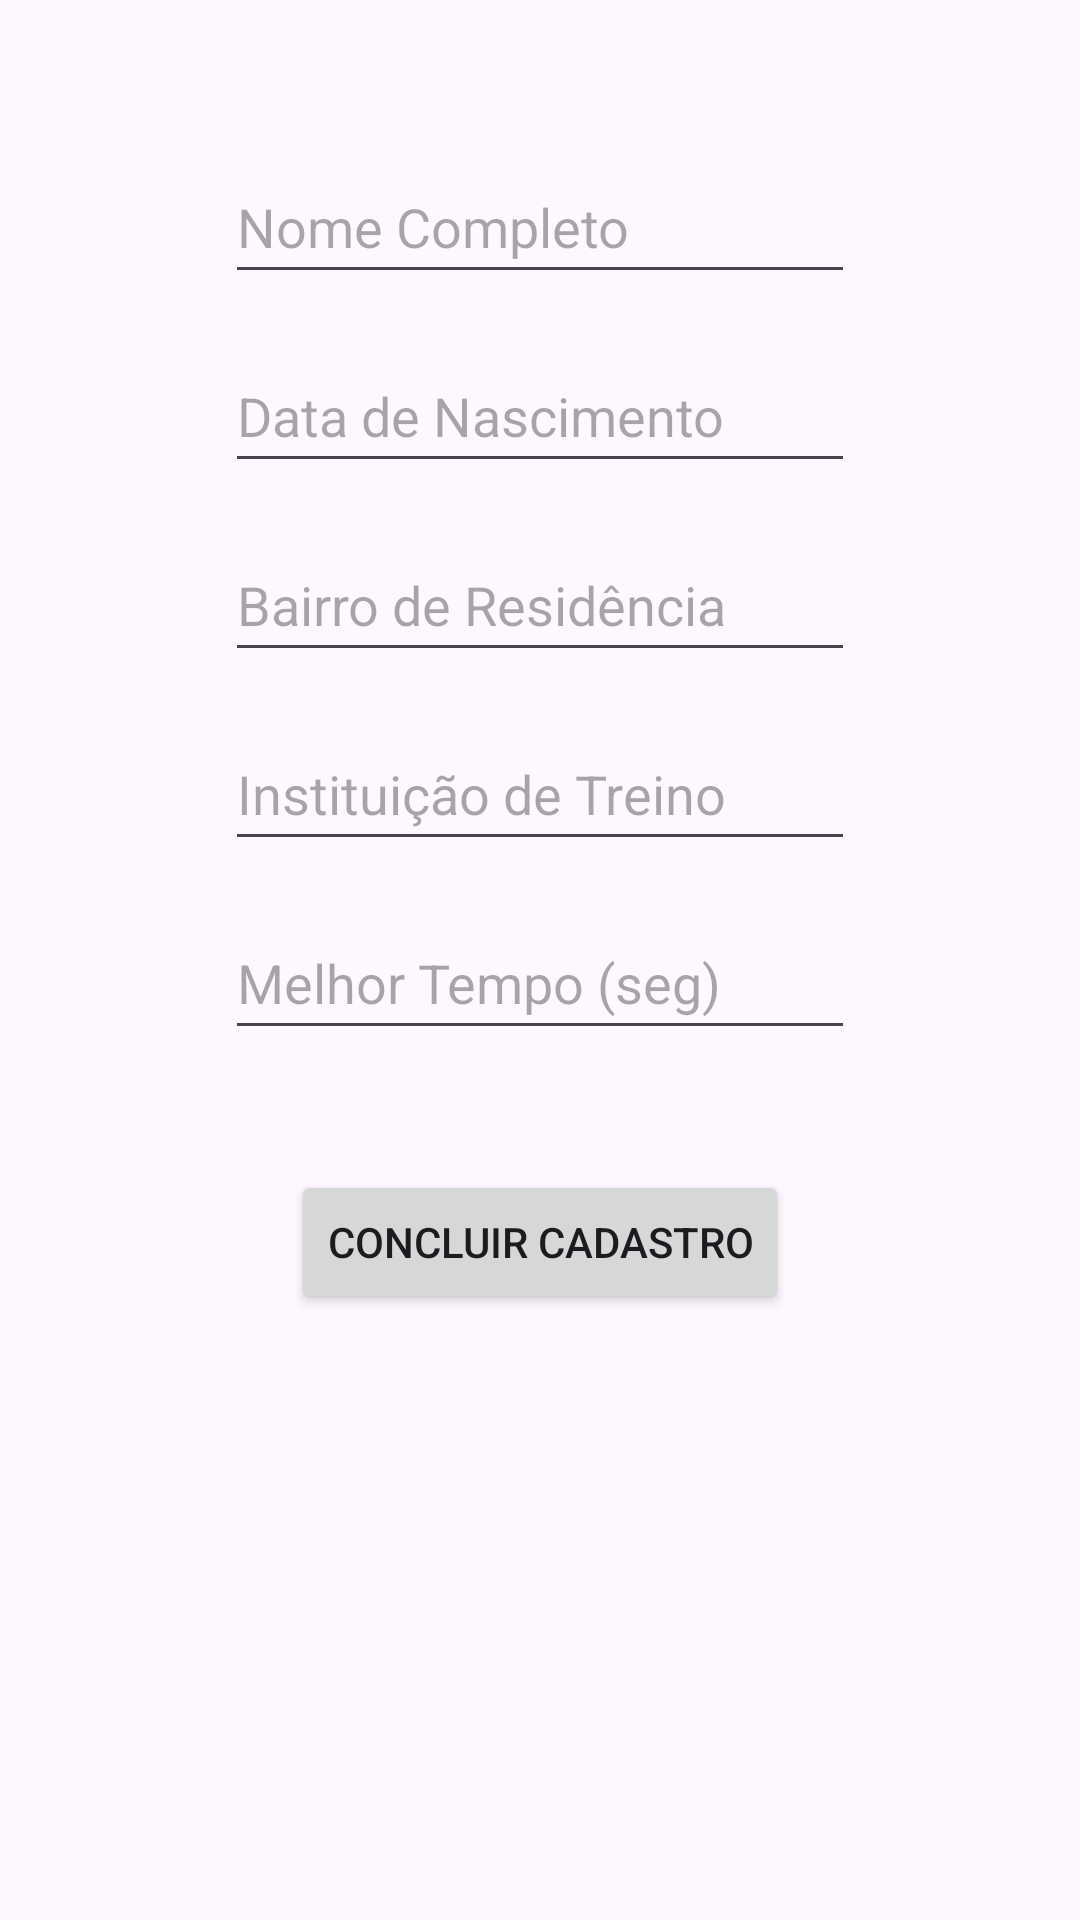

Android layout source for this screen:
<!-- AndroidManifest.xml: application theme Theme.Natacao -->
<!-- res/layout/fragment_pleno.xml -->
<?xml version="1.0" encoding="utf-8"?>
<androidx.constraintlayout.widget.ConstraintLayout xmlns:android="http://schemas.android.com/apk/res/android"
    xmlns:app="http://schemas.android.com/apk/res-auto"
    xmlns:tools="http://schemas.android.com/tools"
    android:id="@+id/layout_pleno"
    android:layout_width="match_parent"
    android:layout_height="match_parent"
    tools:context=".PlenoFragment">

    <EditText
        android:id="@+id/inputNomePleno"
        android:layout_width="wrap_content"
        android:layout_height="48dp"
        android:layout_marginTop="50dp"
        android:ems="10"
        android:hint="@string/campo_nome"
        android:inputType="textPersonName"
        app:layout_constraintTop_toTopOf="parent"
        app:layout_constraintStart_toStartOf="parent"
        app:layout_constraintEnd_toEndOf="parent" />

    <EditText
        android:id="@+id/inputDataNascimentoPleno"
        android:layout_width="wrap_content"
        android:layout_height="48dp"
        android:layout_marginTop="15dp"
        android:ems="10"
        android:hint="@string/campo_data_nasc"
        android:inputType="date"
        app:layout_constraintTop_toBottomOf="@+id/inputNomePleno"
        app:layout_constraintStart_toStartOf="@+id/inputNomePleno"
        app:layout_constraintEnd_toEndOf="@+id/inputNomePleno" />

    <EditText
        android:id="@+id/inputResidenciaPleno"
        android:layout_width="wrap_content"
        android:layout_height="48dp"
        android:layout_marginTop="15dp"
        android:ems="10"
        android:hint="@string/campo_residencia"
        android:inputType="textPostalAddress"
        app:layout_constraintTop_toBottomOf="@+id/inputDataNascimentoPleno"
        app:layout_constraintStart_toStartOf="@+id/inputDataNascimentoPleno"
        app:layout_constraintEnd_toEndOf="@+id/inputDataNascimentoPleno" />

    <EditText
        android:id="@+id/inputInstituicaoPleno"
        android:layout_width="wrap_content"
        android:layout_height="48dp"
        android:layout_marginTop="15dp"
        android:ems="10"
        android:hint="@string/campo_academia"
        android:inputType="text"
        app:layout_constraintTop_toBottomOf="@+id/inputResidenciaPleno"
        app:layout_constraintStart_toStartOf="@+id/inputResidenciaPleno"
        app:layout_constraintEnd_toEndOf="@+id/inputResidenciaPleno" />

    <EditText
        android:id="@+id/inputTempoPleno"
        android:layout_width="wrap_content"
        android:layout_height="48dp"
        android:layout_marginTop="15dp"
        android:ems="10"
        android:hint="@string/campo_tempo_prova"
        android:inputType="numberDecimal"
        app:layout_constraintTop_toBottomOf="@+id/inputInstituicaoPleno"
        app:layout_constraintStart_toStartOf="@+id/inputInstituicaoPleno"
        app:layout_constraintEnd_toEndOf="@+id/inputInstituicaoPleno" />

    <Button
        android:id="@+id/btnRegistrarPleno"
        android:layout_width="wrap_content"
        android:layout_height="wrap_content"
        android:layout_marginTop="40dp"
        android:text="@string/botao_registrar"
        app:layout_constraintTop_toBottomOf="@+id/inputTempoPleno"
        app:layout_constraintStart_toStartOf="parent"
        app:layout_constraintEnd_toEndOf="parent" />

</androidx.constraintlayout.widget.ConstraintLayout>
<!-- resources referenced by this layout -->
<resources>
  <string name="botao_registrar">Concluir Cadastro</string>
  <string name="campo_academia">Instituição de Treino</string>
  <string name="campo_data_nasc">Data de Nascimento</string>
  <string name="campo_nome">Nome Completo</string>
  <string name="campo_residencia">Bairro de Residência</string>
  <string name="campo_tempo_prova">Melhor Tempo (seg)</string>
  <style name="Theme.Natacao" parent="Base.Theme.Natacao" />
  <style name="Base.Theme.Natacao" parent="Theme.Material3.DayNight">
          
          
      </style>
</resources>
